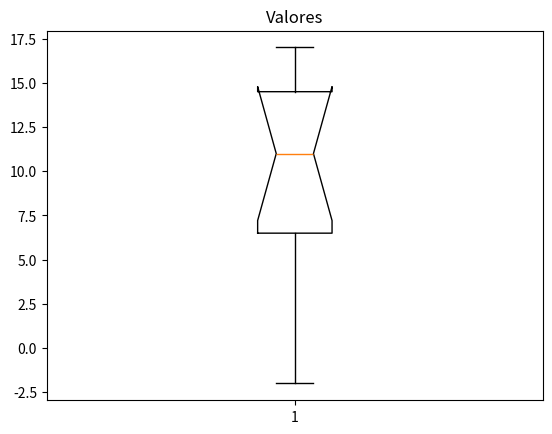

The matplotlib source for this figure:
import pandas as pd
import matplotlib.pyplot as plt

data = [-2, 3, 5, 8, 9, 11, 13, 14, 15, 17, 35]
valores = pd.DataFrame(data)

print(round(valores.describe()), 2)

plt.boxplot(data, showfliers=False, notch=True, patch_artist=False)
plt.title("Valores")
plt.show()
